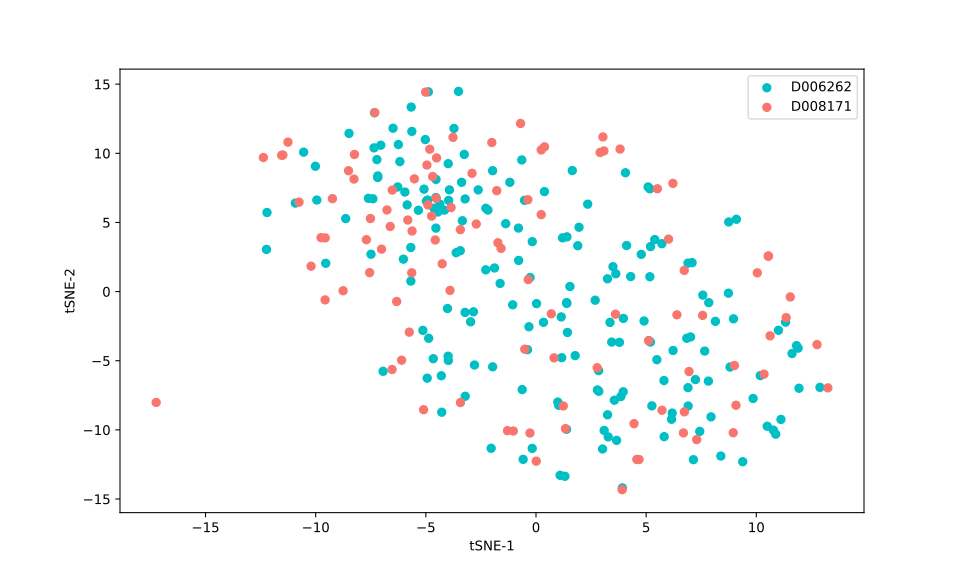

Data behind this chart, as committed beside it:
, 0, 1
0, -4.529, 6.749
1, -9.239, 6.721
2, -7.046, 10.59
3, -3.438, 2.955
4, -5.338, 5.88
5, -10.55, 10.08
6, -4.633, 6.026
7, -6.764, 5.903
8, -4.886, 14.45
9, -7.606, 6.746
10, -8.262, 8.138
11, -4.257, 2.01
12, -5.01, 14.43
13, -4.975, 6.547
14, -11.49, 9.873
15, -9.948, 6.621
16, -11.55, 9.858
17, -4.544, 6.805
18, -3.376, 7.903
19, -3.967, 6.595
20, -4.919, 6.623
21, -3.722, 11.8
22, -3.217, 6.7
23, -3.342, 5.125
24, -10.75, 6.467
25, -10.92, 6.399
26, -7.33, 12.93
27, -0.7963, 4.592
28, -17.24, -8.014
29, 6.947, -5.781
30, 12.76, -3.832
31, 1.954, 4.653
32, 3.246, 0.9267
33, 6.73, 1.534
34, 3.082, 10.17
35, -2.902, 8.553
36, -0.2738, -10.23
37, -1.629, 0.5912
38, -6.1, -4.959
39, 1.405, 3.959
40, 0.3825, 7.231
41, 5.809, -6.432
42, -7.514, 5.283
43, 6.907, -8.274
44, -12.21, 5.719
45, -7.009, 3.068
46, 11.54, -0.388
47, -4.663, -4.852
48, 11.9, -4.088
49, 1.314, -13.36
50, -6.94, -5.766
51, -4.298, -6.085
52, 1.897, 3.317
53, -7.551, 1.374
54, -1.968, 8.744
55, -6.617, 4.709
56, -0.7003, 12.16
57, -1.781, 7.298
58, -7.698, 3.754
59, -1.186, 7.902
... 229 more rows
